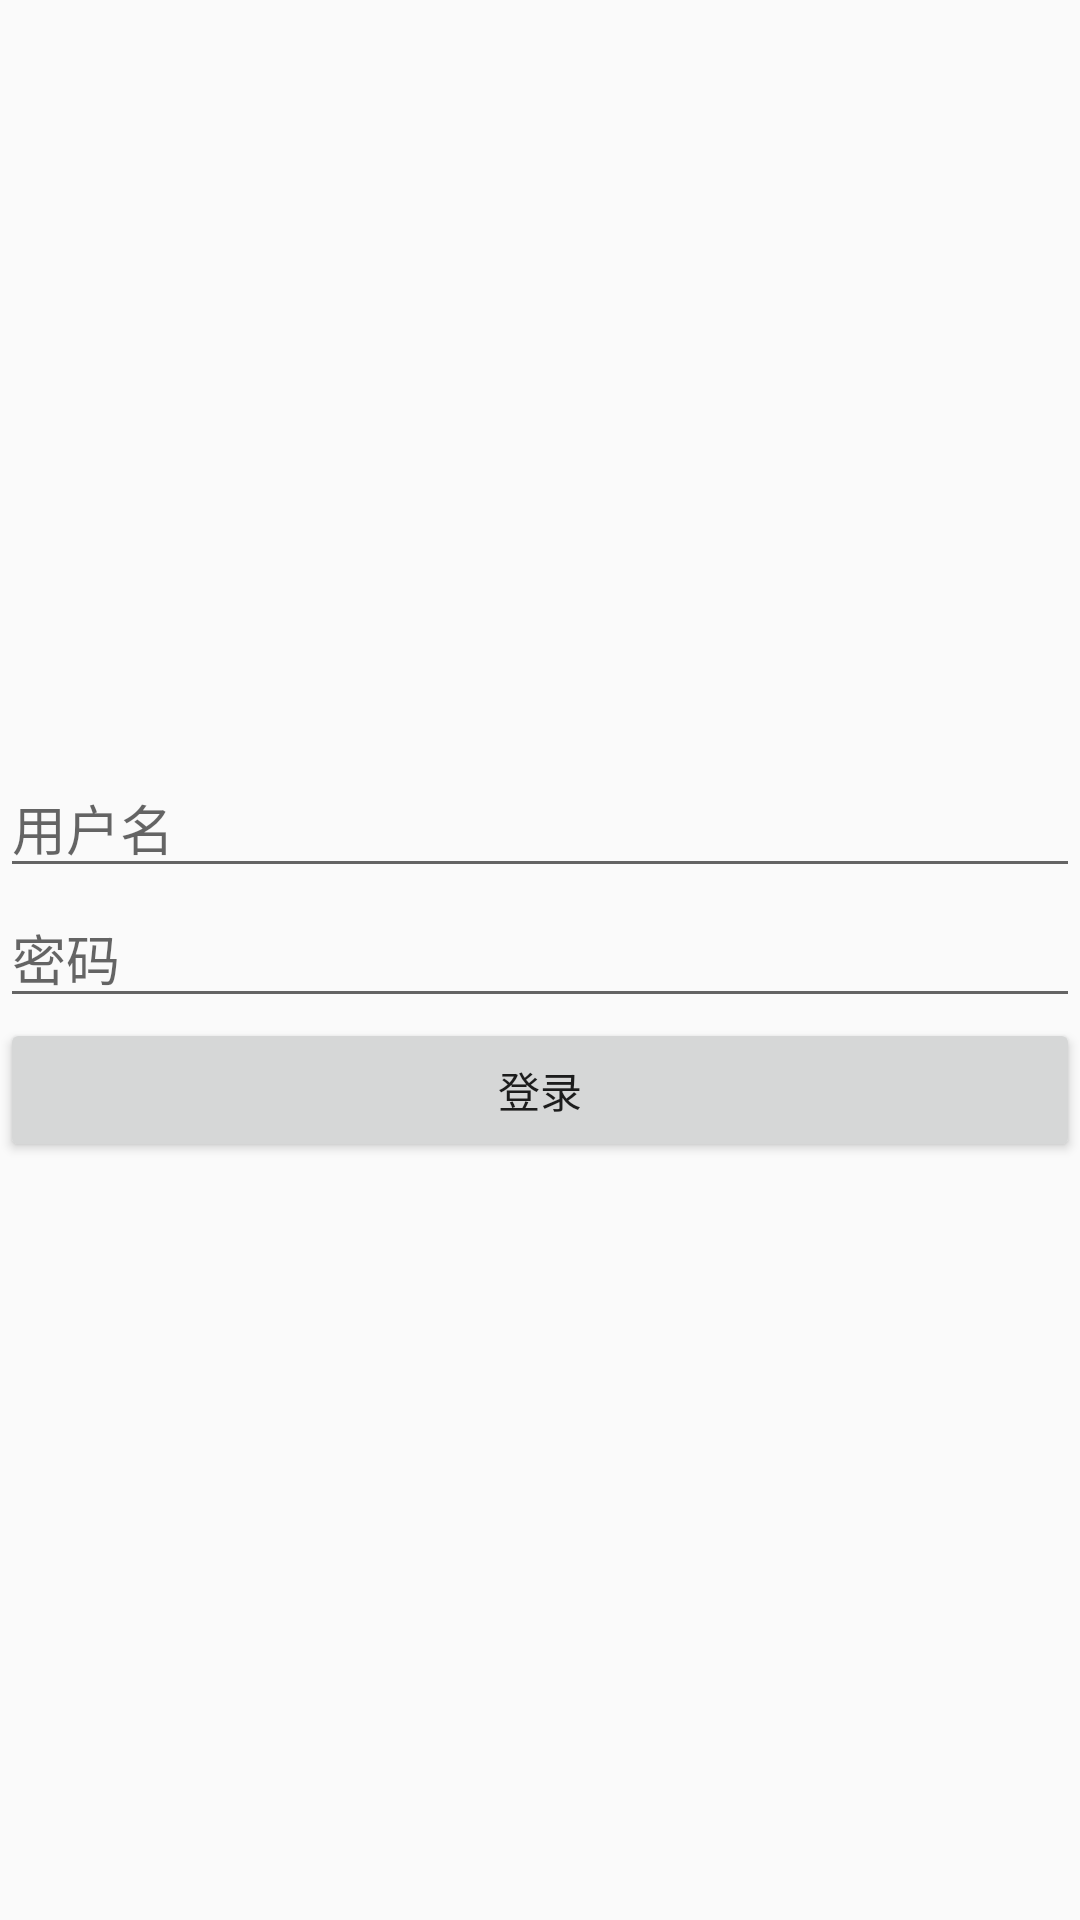

This screen was rendered from an Android layout file. Write that file and the resources it references.
<!-- AndroidManifest.xml: application theme AppTheme -->
<!-- res/layout/activity_login.xml -->
<LinearLayout xmlns:android="http://schemas.android.com/apk/res/android"
    android:layout_width="250dp"
    android:layout_height="wrap_content"
    android:layout_gravity="center_horizontal"
    android:layout_marginTop="16dp"
    android:gravity="center"
    android:orientation="vertical">

    <EditText
        android:id="@+id/username"
        android:layout_width="match_parent"
        android:layout_height="wrap_content"
        android:drawableLeft="@drawable/ic_action_person"
        android:drawablePadding="8dp"
        android:gravity="center_vertical"
        android:hint="用户名" />

    <EditText
        android:id="@+id/password"
        android:layout_width="match_parent"
        android:layout_height="wrap_content"
        android:drawableLeft="@drawable/ic_action_accounts"
        android:drawablePadding="8dp"
        android:gravity="center_vertical"
        android:hint="密码"
        android:inputType="textPassword" />

    <Button
        android:id="@+id/button"
        android:layout_width="match_parent"
        android:layout_height="wrap_content"
        android:text="登录" />

    <ProgressBar
        android:id="@+id/progress"
        android:layout_width="wrap_content"
        android:layout_height="wrap_content"
        android:layout_marginTop="8dp"
        android:visibility="gone" />

</LinearLayout>
<!-- resources referenced by this layout -->
<resources>
  <style name="AppTheme" parent="AppBaseTheme" />
  <style name="AppBaseTheme" parent="Theme.AppCompat.Light.DarkActionBar">
          
          <item name="colorPrimary">@color/colorPrimary</item>
          <item name="colorPrimaryDark">@color/colorPrimaryDark</item>
          <item name="colorAccent">@color/colorAccent</item>
          <item name="windowActionBar">false</item>
          <item name="android:windowActionBar">false</item>
          <item name="windowNoTitle">true</item>
          <item name="android:fitsSystemWindows">true</item>
  
      </style>
  <color name="colorPrimary">#f76431</color>
  <color name="colorPrimaryDark">#f76431</color>
  <color name="colorAccent">#f76431</color>
</resources>
